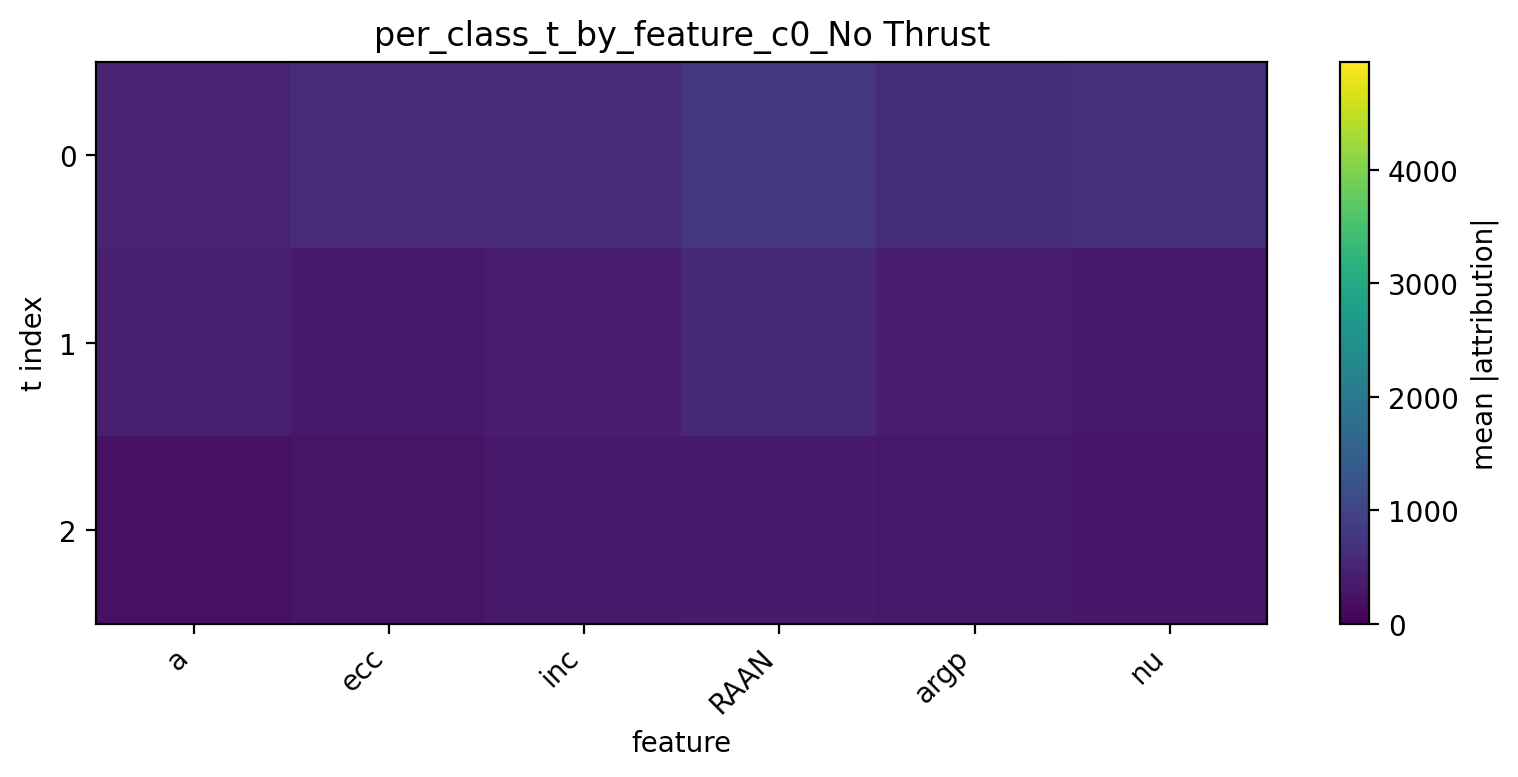

Values plotted in this chart, from the file beside it:
t, a, ecc, inc, RAAN, argp, nu
0, 496.9, 581.7, 599.5, 795.9, 645.5, 692
1, 409, 341, 376.7, 564.6, 400.2, 310.5
2, 225.9, 269.6, 339, 360.8, 319.1, 301.3
